7-way image classification set "data" from GitHub (htthao12/benhcay); label vocabulary: anthracnose, aphids, healthy, powdery mildew, rust, scorch sunburn, yellowing wilt.

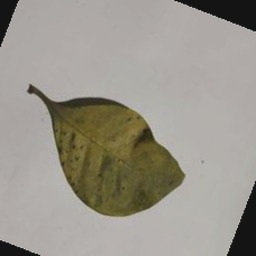
Label: yellowing wilt

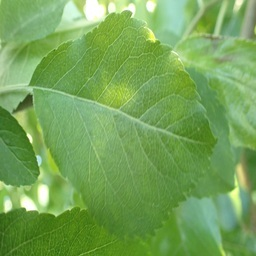
Label: healthy

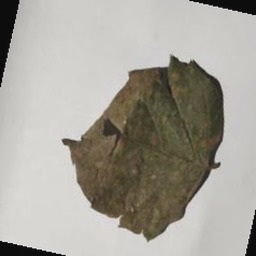
Label: anthracnose

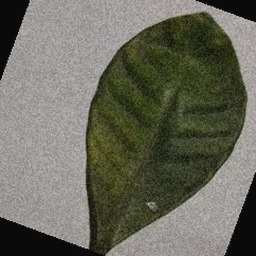
Label: aphids

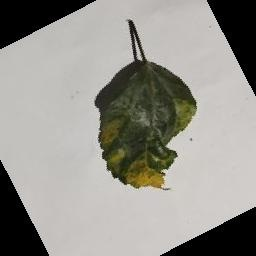
Label: scorch sunburn

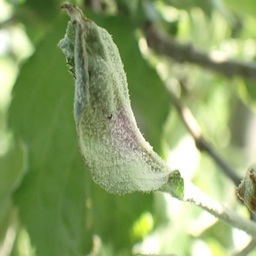
Label: powdery mildew
